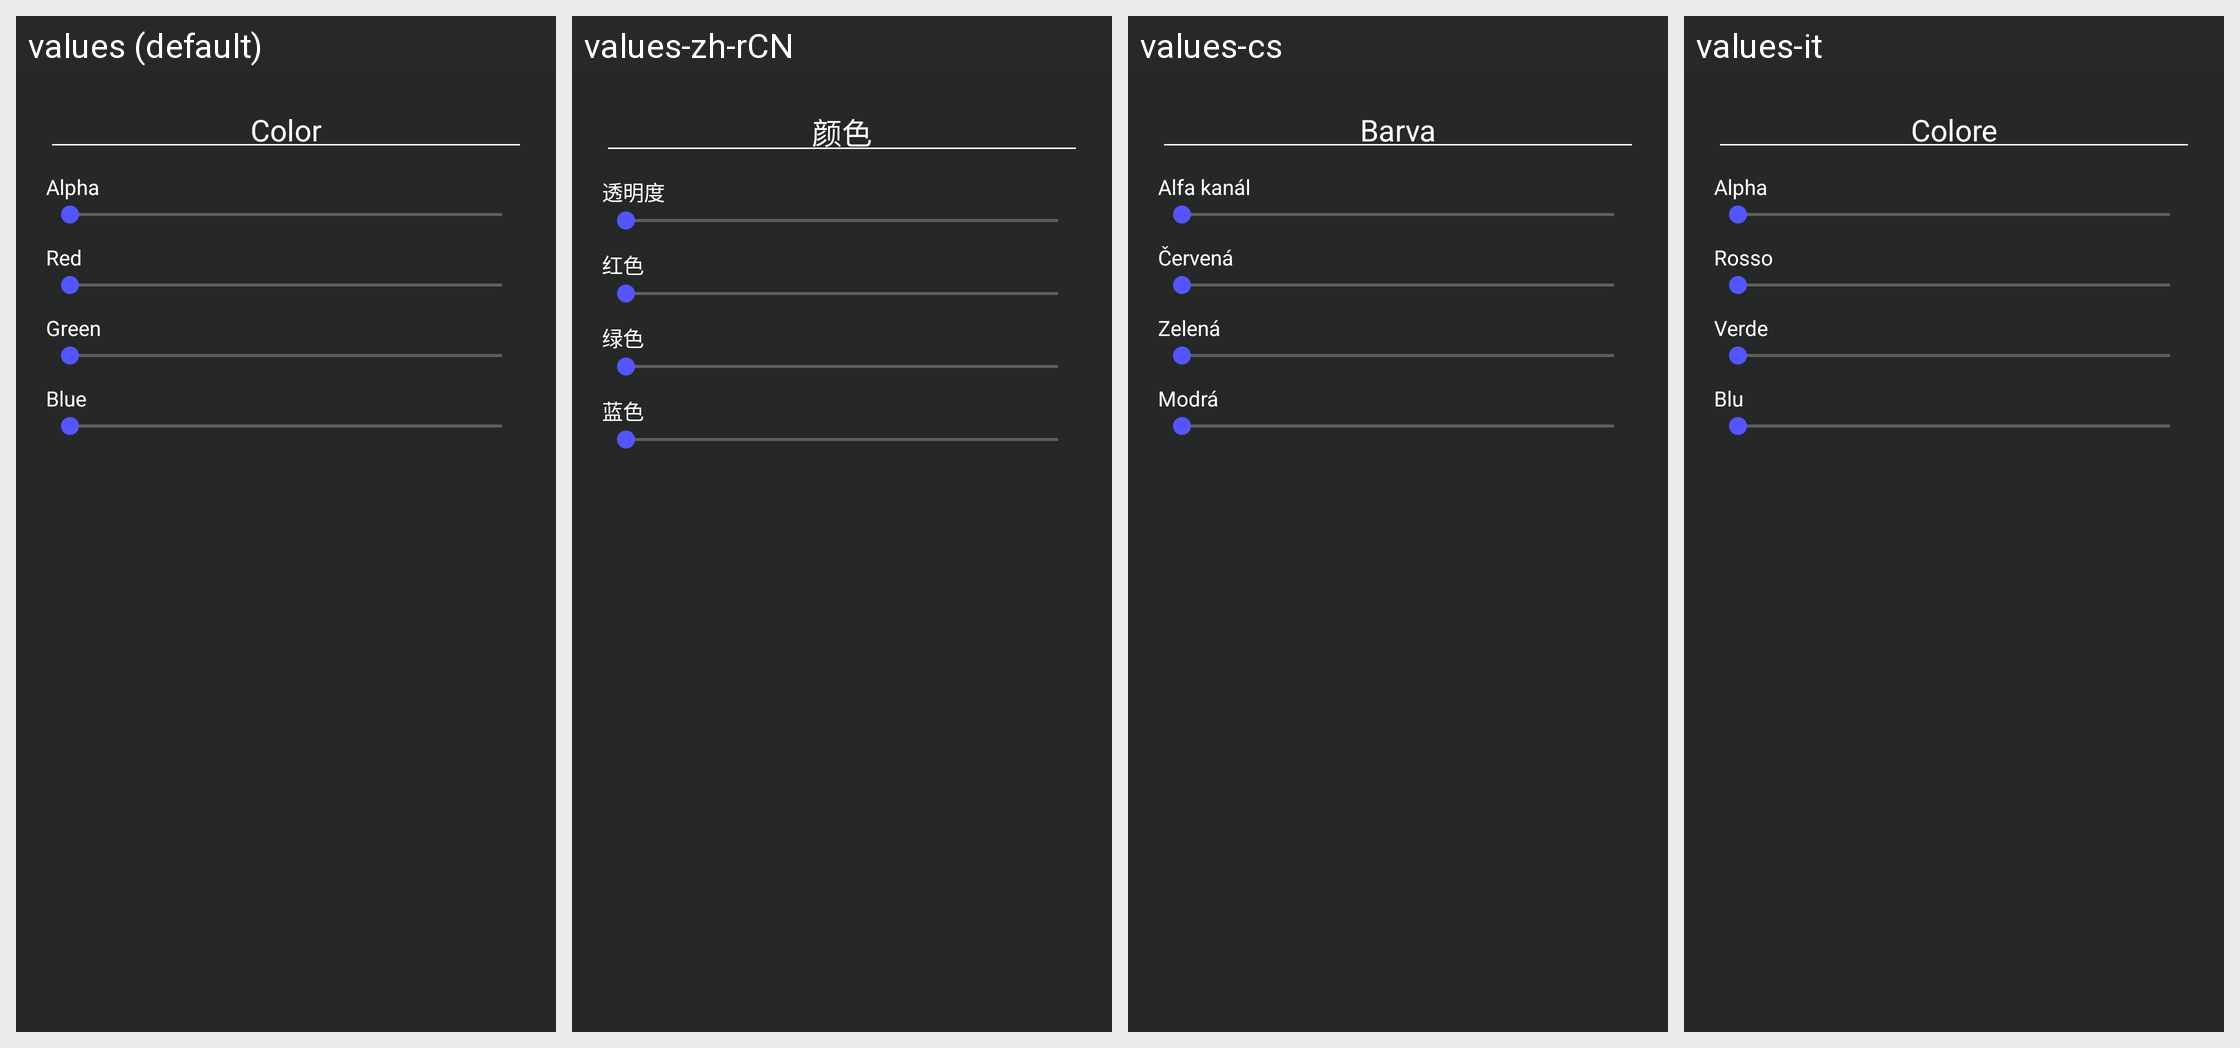

The Android screen above is rendered under several locales of the same app. Produce the string resources it draws, with the default and per-locale values.
Android screen res/layout/dialog_choose_color.xml rendered under 4 locales, left to right: values (default), values-zh-rCN, values-cs, values-it. Device: Nexus 5 (rendered at 1080×1920; each locale shown at half size, 540×960, under a caption strip naming it); theme launcherBaseTheme.
Other locales in the repository, not shown: values-ar, values-de, values-en-rGB, values-es, values-fr, values-gl, values-ja, values-lt, values-nl, values-pl, values-pt-rBR, values-ru, values-tr, values-uk.
Strings drawn on this screen, with the default value and each locale's value (text and hints the layout hard-codes, and strings that could not be matched under every locale, appear in the picture but are not listed):

dialog_select_color_color_hex
  values: Color
  values-zh-rCN: 颜色
  values-cs: Barva
  values-it: Colore

dialog_select_color_alpha
  values: Alpha
  values-zh-rCN: 透明度
  values-cs: Alfa kanál
  values-it: Alpha

dialog_select_color_red
  values: Red
  values-zh-rCN: 红色
  values-cs: Červená
  values-it: Rosso

dialog_select_color_green
  values: Green
  values-zh-rCN: 绿色
  values-cs: Zelená
  values-it: Verde

dialog_select_color_blue
  values: Blue
  values-zh-rCN: 蓝色
  values-cs: Modrá
  values-it: Blu
